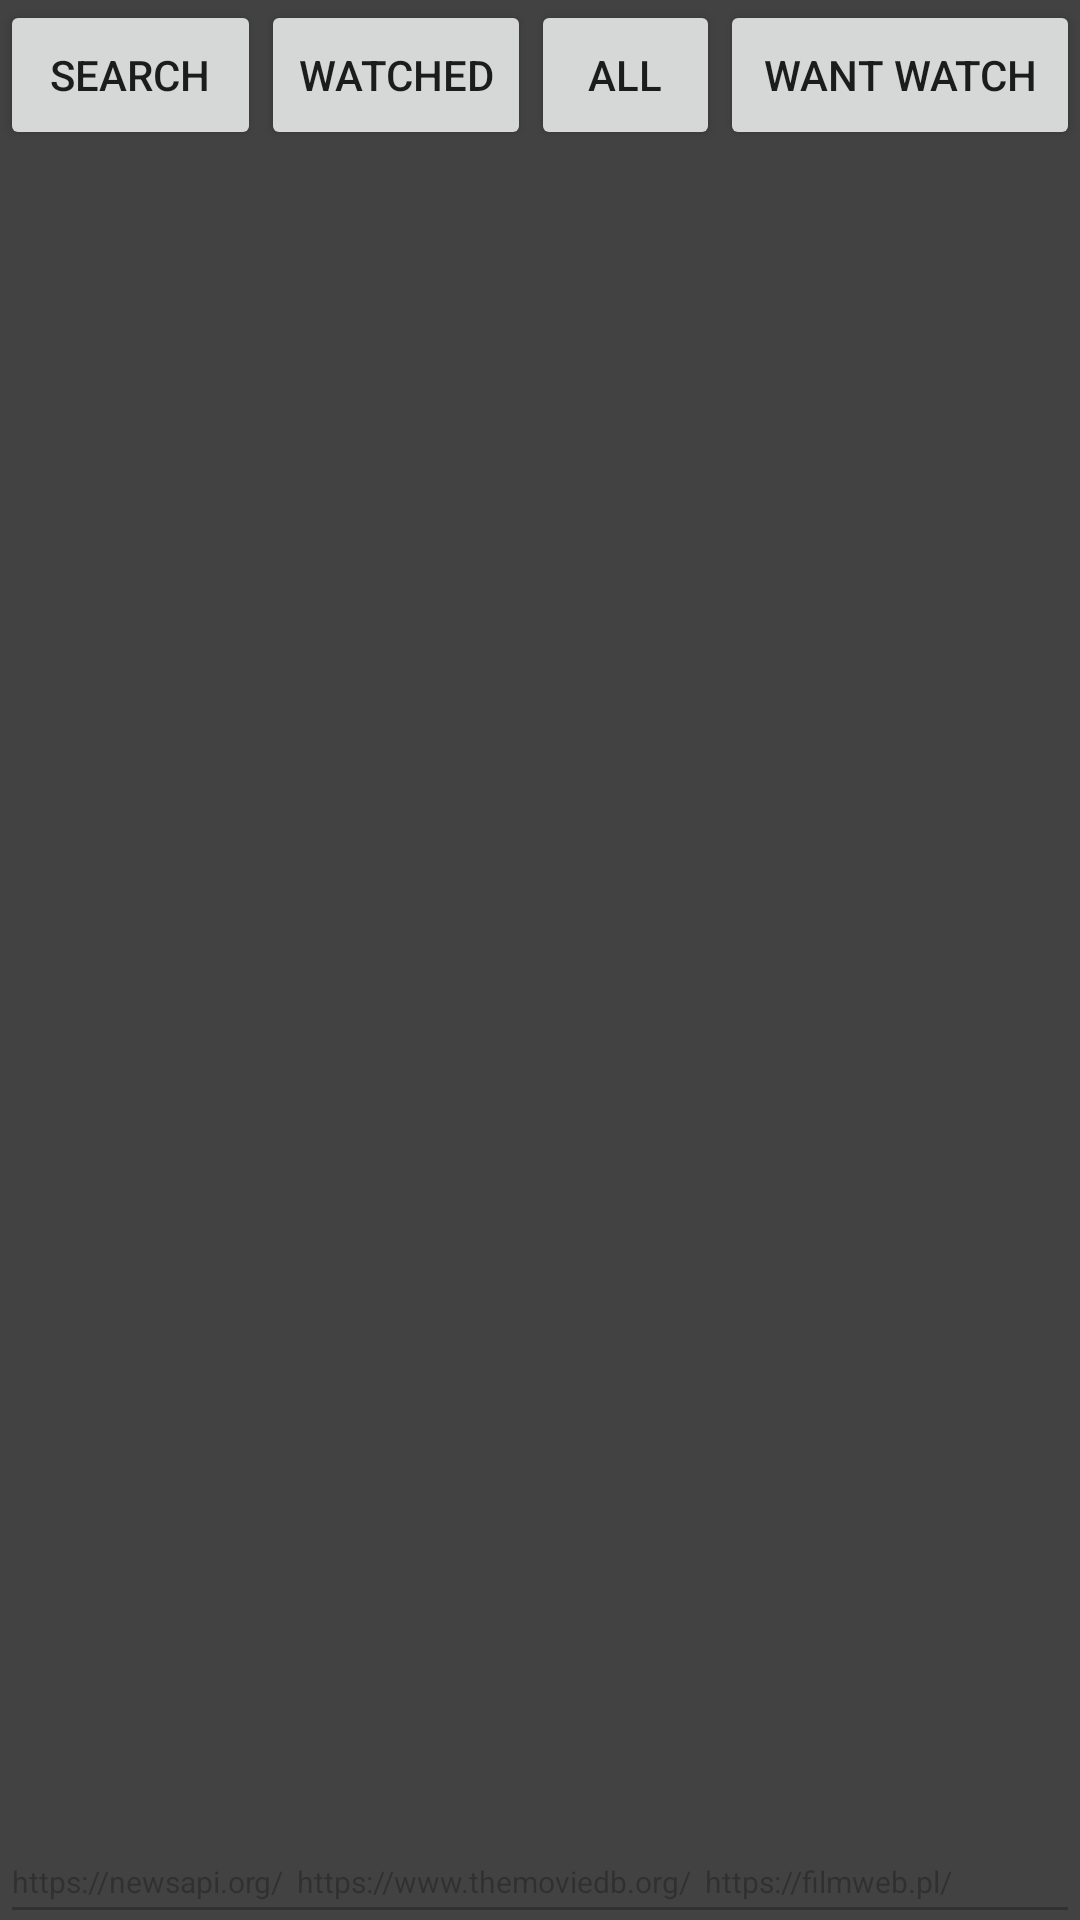

The Android layout XML behind this screen, and the referenced resources:
<!-- AndroidManifest.xml: application theme AppTheme -->
<!-- res/layout/activity_main_page_news.xml -->
<?xml version="1.0" encoding="utf-8"?>
<android.support.constraint.ConstraintLayout xmlns:android="http://schemas.android.com/apk/res/android"
    xmlns:app="http://schemas.android.com/apk/res-auto"
    xmlns:tools="http://schemas.android.com/tools"
    android:layout_width="match_parent"
    android:layout_height="match_parent"
    tools:context=".MainPageNews">

    <Button
        android:id="@+id/SearchButton"
        android:layout_width="87dp"
        android:layout_height="50dp"
        android:text="Search"
        app:layout_constraintStart_toStartOf="parent"
        app:layout_constraintTop_toTopOf="parent" />

    <Button
        android:id="@+id/FavoriteButton"
        android:layout_width="0dp"
        android:layout_height="50dp"
        android:text="Watched"
        app:layout_constraintEnd_toStartOf="@+id/buttonAll"
        app:layout_constraintStart_toEndOf="@+id/SearchButton"
        app:layout_constraintTop_toTopOf="parent" />

    <Button
        android:id="@+id/WantWatchButton"
        android:layout_width="120dp"
        android:layout_height="50dp"
        android:text="Want watch"
        app:layout_constraintEnd_toEndOf="parent"
        app:layout_constraintTop_toTopOf="parent" />

    <android.support.v7.widget.RecyclerView
        android:id="@+id/newsR"
        android:layout_width="wrap_content"
        android:layout_height="0dp"
        android:layout_marginBottom="8dp"
        app:layout_constraintBottom_toTopOf="@+id/editText2"
        app:layout_constraintEnd_toEndOf="parent"
        app:layout_constraintStart_toStartOf="parent"
        app:layout_constraintTop_toBottomOf="@+id/FavoriteButton" />

    <EditText
        android:id="@+id/editText2"
        android:layout_width="360dp"
        android:layout_height="38dp"
        android:layout_marginBottom="-5dp"
        android:editable="false"
        android:ems="10"
        android:enabled="false"
        android:inputType="none"
        android:linksClickable="false"
        android:longClickable="false"
        android:text="https://newsapi.org/  https://www.themoviedb.org/  https://filmweb.pl/ "
        android:textSize="10sp"
        app:layout_constraintBottom_toBottomOf="parent"
        app:layout_constraintEnd_toEndOf="parent"
        app:layout_constraintStart_toStartOf="parent" />

    <Button
        android:id="@+id/buttonAll"
        android:layout_width="63dp"
        android:layout_height="50dp"
        android:text="ALL"
        app:layout_constraintEnd_toStartOf="@+id/WantWatchButton"
        tools:layout_editor_absoluteY="0dp" />
</android.support.constraint.ConstraintLayout>
<!-- resources referenced by this layout -->
<resources>
  <style name="AppTheme" parent="Theme.AppCompat.Light.NoActionBar">
          
          <item name="android:windowNoTitle">true</item>
          <item name="colorPrimary">@color/colorPrimary</item>
          <item name="colorPrimaryDark">@color/colorPrimaryDark</item>
          <item name="colorAccent">@color/colorAccent</item>
          <item name="android:background">@color/cardview_dark_background</item>
  
      </style>
  <!-- not gathered from this repository: default colours our renderer supplied (Android Studio template values) -->
  <color name="colorPrimary">#FF6200EE</color>
  <color name="colorPrimaryDark">#FF3700B3</color>
  <color name="colorAccent">#FF03DAC5</color>
</resources>
